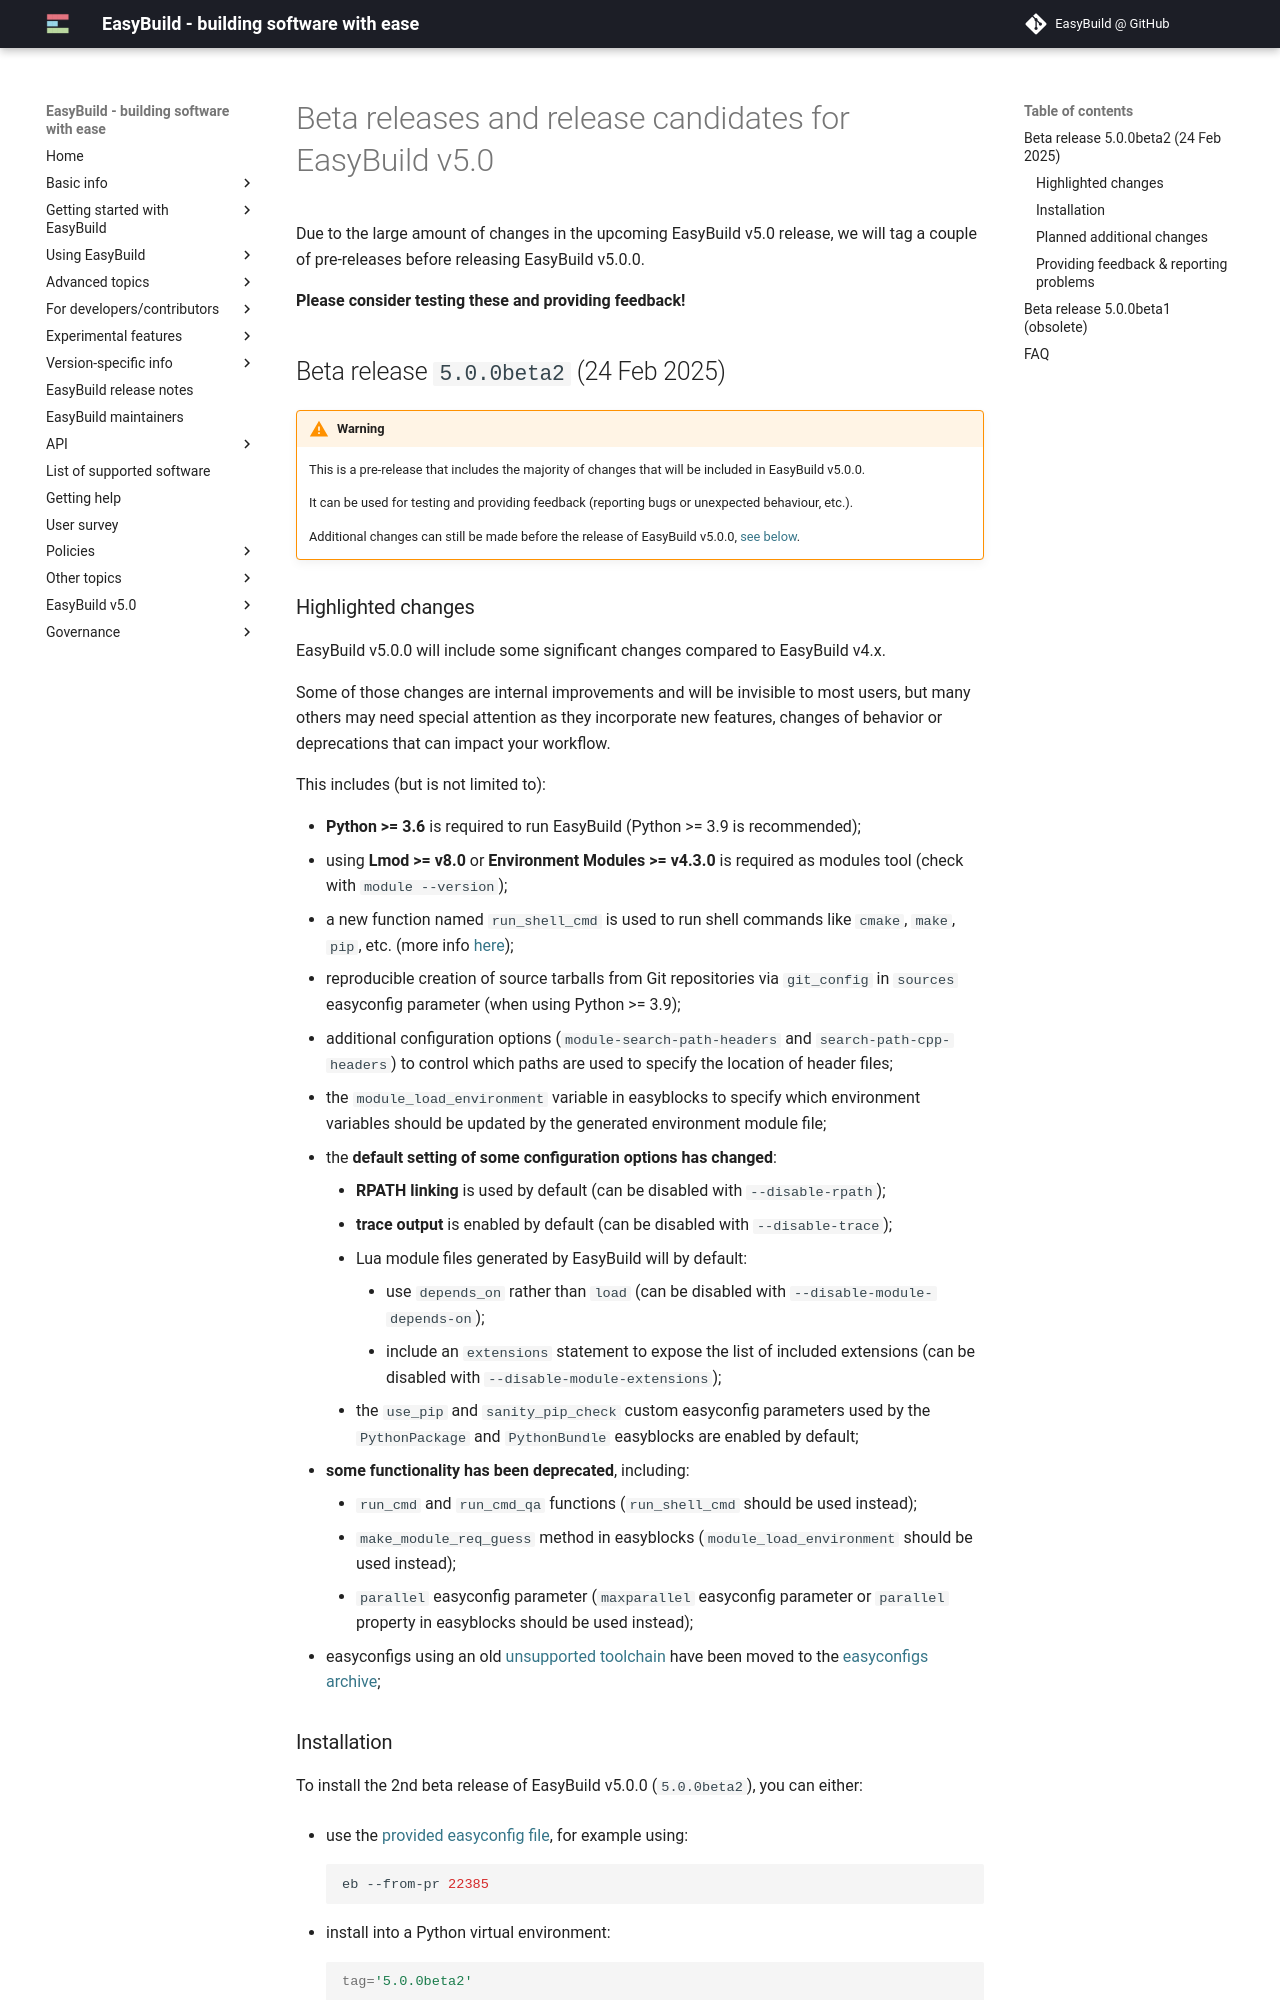

repository: easybuilders/easybuild-docs · page: easybuild-v5/release-candidates/index.html · generator: mkdocs

# Beta releases and release candidates for EasyBuild v5.0

Due to the large amount of changes in the upcoming EasyBuild v5.0 release,
we will tag a couple of pre-releases before releasing EasyBuild v5.0.0.

**Please consider testing these and providing feedback!**

## Beta release `5.0.0beta2` (24 Feb 2025) {: #beta2 }

!!! warning
    This is a pre-release that includes the majority of changes that will be included
    in EasyBuild v5.0.0.

    It can be used for testing and providing feedback (reporting bugs or unexpected behaviour, etc.).

    Additional changes can still be made before the release of EasyBuild v5.0.0, [see below][beta2_planned_changes].

### Highlighted changes

EasyBuild v5.0.0 will include some significant changes compared to EasyBuild v4.x.

Some of those changes are internal improvements and will be invisible to most users, but many others may need special attention
as they incorporate new features, changes of behavior or deprecations that can impact your workflow.

This includes (but is not limited to):

- **Python >= 3.6** is required to run EasyBuild (Python >= 3.9 is recommended);
- using **Lmod >= v8.0** or **Environment Modules >= v4.3.0** is required as modules tool (check with `module --version`);
- a new function named `run_shell_cmd` is used to run shell commands like `cmake`, `make`, `pip`, etc. (more info [here](run_shell_cmd.md));
- reproducible creation of source tarballs from Git repositories via `git_config` in `sources` easyconfig parameter (when using Python >= 3.9);
- additional configuration options (`module-search-path-headers` and `search-path-cpp-headers`) to control which paths are used to specify the location of header files;
- the `module_load_environment` variable in easyblocks to specify which environment variables should be updated by the generated environment module file;
- the **default setting of some configuration options has changed**:
    - **RPATH linking** is used by default (can be disabled with `--disable-rpath`);
    - **trace output** is enabled by default (can be disabled with `--disable-trace`);
    - Lua module files generated by EasyBuild will by default:
        - use `depends_on` rather than `load` (can be disabled with `--disable-module-depends-on`);
        - include an `extensions` statement to expose the list of included extensions (can be disabled with `--disable-module-extensions`);
    - the `use_pip` and `sanity_pip_check` custom easyconfig parameters used by the `PythonPackage` and `PythonBundle` easyblocks are enabled by default;
- **some functionality has been deprecated**, including:
    - `run_cmd` and `run_cmd_qa` functions (`run_shell_cmd` should be used instead);
    - `make_module_req_guess` method in easyblocks (`module_load_environment` should be used instead);
    - `parallel` easyconfig parameter (`maxparallel` easyconfig parameter or `parallel` property in easyblocks should be used instead);
- easyconfigs using an old [unsupported toolchain](../policies/toolchains.md) have been moved to the [easyconfigs archive](https://github.com/easybuilders/easybuild-easyconfigs-archive);
